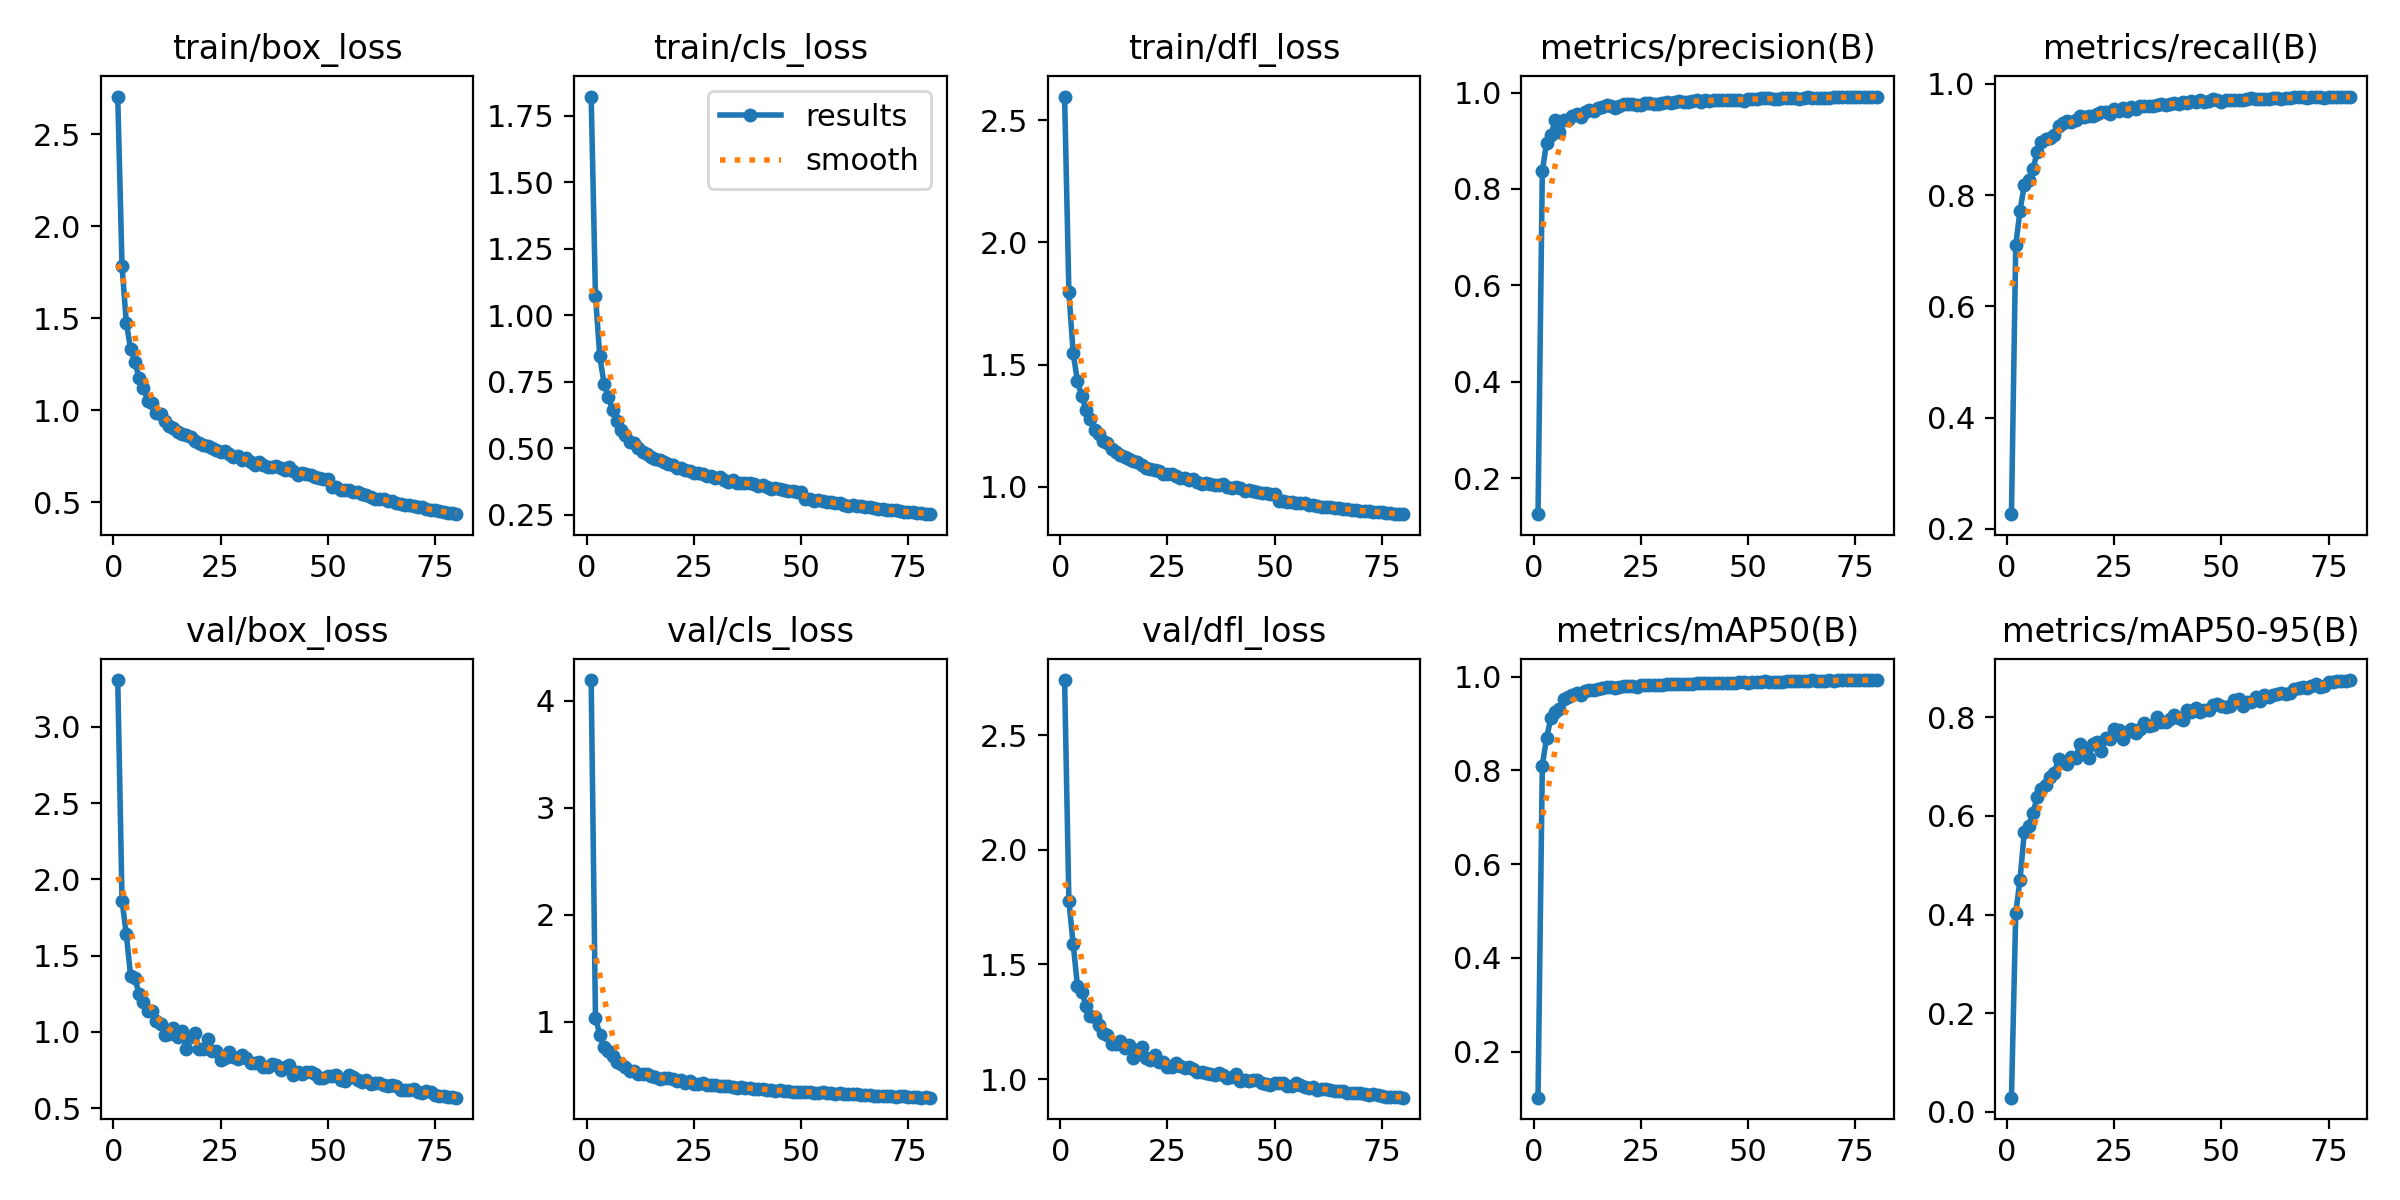

The table this chart was drawn from, first rows:
epoch, time, train/box_loss, train/cls_loss, train/dfl_loss, metrics/precision(B), metrics/recall(B), metrics/mAP50(B), metrics/mAP50-95(B), val/box_loss, val/cls_loss, val/dfl_loss, lr/pg0, lr/pg1, lr/pg2
1, 19.78, 2.704, 1.822, 2.597, 0.125, 0.2265, 0.1019, 0.02823, 3.308, 4.191, 2.741, 0.08044, 0.000318, 0.000318
2, 38.48, 1.781, 1.073, 1.796, 0.8367, 0.7095, 0.8102, 0.4023, 1.861, 1.037, 1.777, 0.06076, 0.0006301, 0.0006301
3, 56.61, 1.476, 0.8463, 1.547, 0.8962, 0.7722, 0.8693, 0.4709, 1.641, 0.8796, 1.588, 0.04106, 0.0009343, 0.0009343
4, 74.76, 1.331, 0.7428, 1.431, 0.9112, 0.8183, 0.9116, 0.5674, 1.365, 0.7587, 1.407, 0.02136, 0.001231, 0.001231
5, 92.58, 1.263, 0.6917, 1.371, 0.9429, 0.8281, 0.9251, 0.5806, 1.35, 0.7236, 1.382, 0.001645, 0.001519, 0.001519
6, 110.3, 1.174, 0.643, 1.312, 0.9189, 0.8468, 0.931, 0.6058, 1.248, 0.6781, 1.319, 0.001501, 0.001501, 0.001501
7, 128.1, 1.124, 0.6037, 1.279, 0.9429, 0.877, 0.9527, 0.6377, 1.194, 0.6195, 1.273, 0.001481, 0.001481, 0.001481
8, 146, 1.052, 0.5678, 1.233, 0.9422, 0.8963, 0.9557, 0.6557, 1.138, 0.6059, 1.272, 0.001461, 0.001461, 0.001461
9, 163.8, 1.038, 0.551, 1.214, 0.9522, 0.9012, 0.9602, 0.6626, 1.136, 0.5729, 1.235, 0.001442, 0.001442, 0.001442
10, 181.6, 0.9877, 0.524, 1.188, 0.9551, 0.9024, 0.9643, 0.6794, 1.071, 0.5403, 1.2, 0.001422, 0.001422, 0.001422
11, 199.3, 0.9807, 0.5178, 1.179, 0.9497, 0.9077, 0.9616, 0.6879, 1.051, 0.5368, 1.193, 0.001402, 0.001402, 0.001402
12, 216.9, 0.9396, 0.4995, 1.155, 0.9589, 0.9234, 0.9701, 0.7148, 0.9771, 0.5084, 1.152, 0.001382, 0.001382, 0.001382
13, 234.7, 0.9141, 0.4855, 1.143, 0.9646, 0.9302, 0.9709, 0.7102, 0.987, 0.5081, 1.154, 0.001362, 0.001362, 0.001362
14, 252.5, 0.904, 0.4774, 1.13, 0.9611, 0.9324, 0.9719, 0.7053, 1.024, 0.5103, 1.167, 0.001343, 0.001343, 0.001343
15, 270.2, 0.8825, 0.4672, 1.121, 0.9679, 0.9307, 0.9735, 0.7193, 0.9676, 0.4962, 1.134, 0.001323, 0.001323, 0.001323
16, 287.6, 0.8724, 0.4602, 1.111, 0.9691, 0.9359, 0.9763, 0.7175, 1.006, 0.4869, 1.147, 0.001303, 0.001303, 0.001303
17, 305.1, 0.8654, 0.4563, 1.107, 0.9735, 0.9423, 0.9782, 0.7463, 0.8857, 0.4626, 1.093, 0.001283, 0.001283, 0.001283
18, 322.6, 0.8526, 0.4488, 1.101, 0.973, 0.9408, 0.9781, 0.7314, 0.9683, 0.4698, 1.127, 0.001263, 0.001263, 0.001263
19, 340.1, 0.8341, 0.4417, 1.089, 0.9687, 0.9429, 0.9749, 0.7174, 0.9922, 0.4711, 1.138, 0.001244, 0.001244, 0.001244
20, 357.5, 0.8229, 0.4358, 1.078, 0.9727, 0.9424, 0.9784, 0.7471, 0.8866, 0.4607, 1.092, 0.001224, 0.001224, 0.001224
21, 375.2, 0.8129, 0.4263, 1.072, 0.9752, 0.9466, 0.9799, 0.7505, 0.8885, 0.442, 1.084, 0.001204, 0.001204, 0.001204
22, 392.7, 0.8061, 0.4253, 1.069, 0.9758, 0.9493, 0.9801, 0.7319, 0.9552, 0.4511, 1.105, 0.001184, 0.001184, 0.001184
23, 410.2, 0.7979, 0.4181, 1.065, 0.976, 0.9487, 0.9796, 0.7585, 0.8728, 0.4239, 1.074, 0.001164, 0.001164, 0.001164
24, 427.9, 0.7865, 0.4134, 1.053, 0.975, 0.9463, 0.9785, 0.7555, 0.8721, 0.4428, 1.075, 0.001145, 0.001145, 0.001145
25, 445.3, 0.7735, 0.4076, 1.051, 0.9749, 0.9553, 0.9825, 0.7762, 0.8145, 0.4218, 1.05, 0.001125, 0.001125, 0.001125
26, 462.8, 0.7795, 0.4082, 1.052, 0.978, 0.9515, 0.9816, 0.7748, 0.8279, 0.4161, 1.052, 0.001105, 0.001105, 0.001105
27, 480.3, 0.7639, 0.4011, 1.043, 0.978, 0.9571, 0.9809, 0.7556, 0.8708, 0.4287, 1.071, 0.001085, 0.001085, 0.001085
28, 497.7, 0.7484, 0.3966, 1.037, 0.9768, 0.9521, 0.9817, 0.771, 0.834, 0.4112, 1.055, 0.001065, 0.001065, 0.001065
29, 515.2, 0.75, 0.3959, 1.036, 0.9769, 0.9579, 0.9827, 0.7758, 0.8198, 0.4072, 1.048, 0.001046, 0.001046, 0.001046
30, 532.7, 0.7303, 0.3866, 1.027, 0.9788, 0.9541, 0.9822, 0.7688, 0.848, 0.4118, 1.053, 0.001026, 0.001026, 0.001026
31, 550.2, 0.7419, 0.3897, 1.032, 0.9812, 0.9596, 0.9841, 0.7761, 0.8293, 0.3978, 1.043, 0.001006, 0.001006, 0.001006
32, 567.7, 0.7181, 0.3807, 1.018, 0.9774, 0.9601, 0.9839, 0.7884, 0.793, 0.395, 1.03, 0.0009862, 0.0009862, 0.0009862
33, 585.3, 0.7038, 0.3736, 1.01, 0.9803, 0.9606, 0.984, 0.7834, 0.7935, 0.3952, 1.028, 0.0009664, 0.0009664, 0.0009664
34, 602.9, 0.7166, 0.3787, 1.016, 0.982, 0.961, 0.9842, 0.785, 0.7999, 0.3924, 1.026, 0.0009466, 0.0009466, 0.0009466
35, 620.2, 0.703, 0.3701, 1.011, 0.9805, 0.962, 0.9846, 0.8006, 0.7682, 0.3817, 1.02, 0.0009268, 0.0009268, 0.0009268
36, 638, 0.6941, 0.3679, 1.005, 0.9793, 0.9642, 0.9842, 0.7912, 0.7693, 0.3868, 1.018, 0.000907, 0.000907, 0.000907
37, 655.6, 0.6944, 0.3676, 1.008, 0.9827, 0.9625, 0.9839, 0.7914, 0.7871, 0.3841, 1.024, 0.0008872, 0.0008872, 0.0008872
38, 673.1, 0.6976, 0.3682, 1.009, 0.9843, 0.9639, 0.9856, 0.797, 0.7813, 0.3778, 1.016, 0.0008674, 0.0008674, 0.0008674
39, 690.6, 0.6881, 0.3632, 0.9985, 0.9808, 0.9656, 0.9853, 0.8046, 0.7483, 0.3677, 1.003, 0.0008476, 0.0008476, 0.0008476
40, 708.2, 0.6733, 0.3563, 0.9945, 0.9838, 0.9634, 0.9852, 0.798, 0.7698, 0.3688, 1.009, 0.0008278, 0.0008278, 0.0008278
41, 725.8, 0.6899, 0.3622, 0.9997, 0.9816, 0.9666, 0.9866, 0.7958, 0.7809, 0.3745, 1.024, 0.000808, 0.000808, 0.000808
42, 743.4, 0.6702, 0.3553, 0.9958, 0.984, 0.9662, 0.9862, 0.8152, 0.7164, 0.3611, 0.9914, 0.0007882, 0.0007882, 0.0007882
43, 761.1, 0.6502, 0.3459, 0.9832, 0.9845, 0.9696, 0.9868, 0.8106, 0.7336, 0.3645, 0.9971, 0.0007684, 0.0007684, 0.0007684
44, 778.6, 0.6575, 0.3488, 0.9868, 0.9848, 0.9676, 0.9872, 0.8192, 0.721, 0.3556, 0.9905, 0.0007486, 0.0007486, 0.0007486
45, 796.2, 0.6563, 0.3465, 0.9838, 0.9846, 0.9705, 0.9869, 0.8106, 0.7372, 0.3584, 0.995, 0.0007288, 0.0007288, 0.0007288
46, 813.7, 0.6485, 0.3435, 0.9801, 0.9853, 0.9672, 0.9861, 0.8148, 0.7336, 0.3545, 0.9952, 0.000709, 0.000709, 0.000709
47, 831, 0.6386, 0.3397, 0.9747, 0.9853, 0.9693, 0.9869, 0.8154, 0.7243, 0.3539, 0.9846, 0.0006892, 0.0006892, 0.0006892
48, 848.3, 0.6329, 0.3371, 0.9734, 0.9852, 0.972, 0.9875, 0.825, 0.6943, 0.3437, 0.9792, 0.0006694, 0.0006694, 0.0006694
49, 865.7, 0.6282, 0.3347, 0.9706, 0.9833, 0.9712, 0.9887, 0.8273, 0.6943, 0.3448, 0.9751, 0.0006496, 0.0006496, 0.0006496
50, 883.2, 0.6288, 0.3364, 0.9698, 0.9864, 0.9681, 0.987, 0.8232, 0.7125, 0.3445, 0.9839, 0.0006298, 0.0006298, 0.0006298
51, 901.5, 0.5829, 0.3093, 0.9432, 0.9856, 0.9705, 0.9877, 0.8202, 0.7116, 0.3459, 0.9812, 0.00061, 0.00061, 0.00061
52, 918.8, 0.5816, 0.3091, 0.9417, 0.986, 0.9705, 0.9885, 0.8226, 0.715, 0.3452, 0.9808, 0.0005902, 0.0005902, 0.0005902
53, 936.1, 0.5677, 0.3029, 0.9386, 0.988, 0.971, 0.9889, 0.836, 0.6858, 0.3343, 0.9687, 0.0005704, 0.0005704, 0.0005704
54, 953.4, 0.5693, 0.304, 0.9386, 0.9883, 0.9717, 0.99, 0.8378, 0.6788, 0.3358, 0.9685, 0.0005506, 0.0005506, 0.0005506
55, 970.7, 0.5651, 0.3021, 0.9347, 0.9877, 0.9709, 0.9881, 0.8237, 0.72, 0.3415, 0.981, 0.0005308, 0.0005308, 0.0005308
56, 988, 0.5542, 0.2969, 0.9315, 0.9866, 0.9726, 0.9887, 0.8308, 0.7043, 0.3373, 0.9728, 0.000511, 0.000511, 0.000511
57, 1005, 0.5572, 0.2983, 0.9328, 0.9865, 0.9739, 0.9892, 0.8309, 0.6824, 0.3332, 0.9661, 0.0004912, 0.0004912, 0.0004912
58, 1022, 0.5463, 0.2941, 0.9265, 0.9881, 0.972, 0.9892, 0.8405, 0.6693, 0.3281, 0.9605, 0.0004714, 0.0004714, 0.0004714
59, 1040, 0.5413, 0.2924, 0.9261, 0.9876, 0.9736, 0.9899, 0.8328, 0.6858, 0.3293, 0.9657, 0.0004516, 0.0004516, 0.0004516
60, 1057, 0.5279, 0.287, 0.9209, 0.9882, 0.9732, 0.99, 0.8447, 0.6548, 0.3216, 0.9538, 0.0004318, 0.0004318, 0.0004318
... 20 more rows
